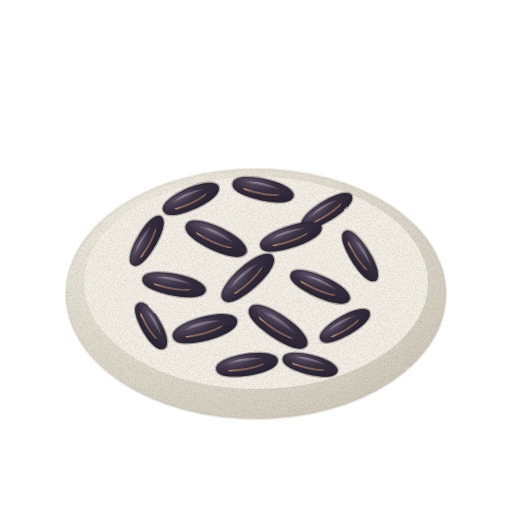
t = 0.00 s
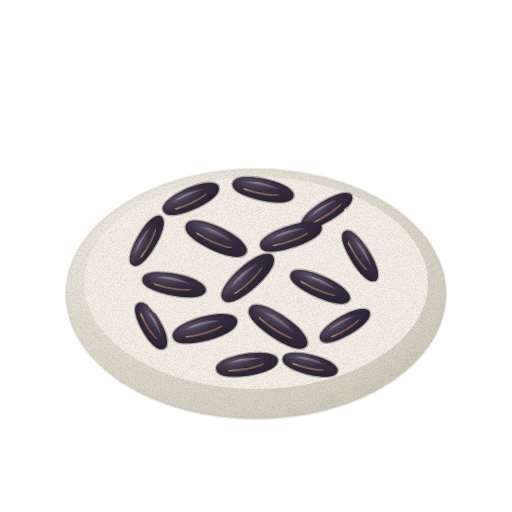
t = 1.43 s
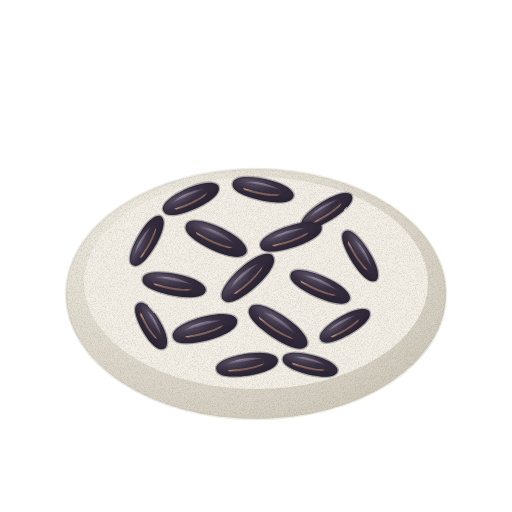
t = 2.85 s
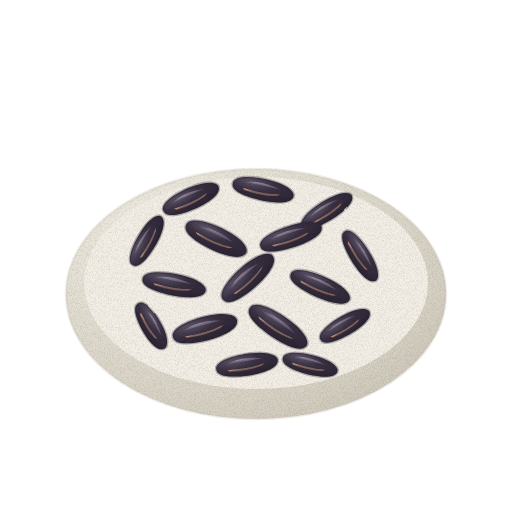
t = 3.80 s
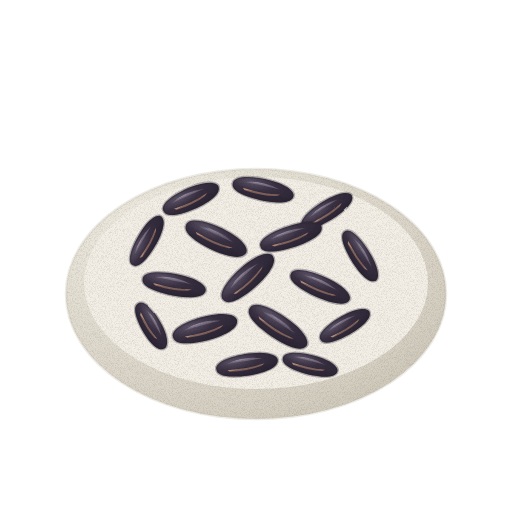
t = 4.75 s
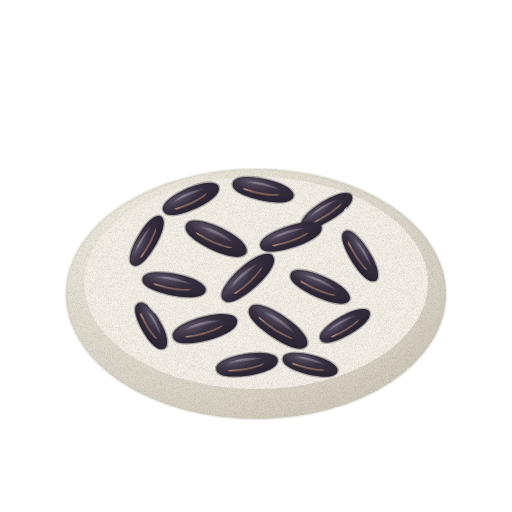
t = 6.18 s

The animated SVG that drew these frames (rendered in a browser with its animation timeline set to each time). Animation: 2 CSS @keyframes rules; one cycle of 7.60 s, repeats indefinitely.

<svg xmlns="http://www.w3.org/2000/svg" viewBox="0 0 512 512" role="img" aria-label="흑미 — 움직임, 윤곽 없는 수채" data-asset="watercolor-black-rice-motion" data-food="black-rice" data-style="watercolor" data-variant="motion" stroke-linecap="round" stroke-linejoin="round"><title>흑미</title><desc>평평한 접시에 펼친 길쭉한 흑자색 낱알마다 가는 적갈색 배 자국과 짧은 윤기가 보인다.</desc><style>[data-asset="watercolor-black-rice-motion"] [data-part="shine-4"]{transform-box:fill-box;transform-origin:center;animation:watercolor-black-rice-motion-m0 7.6s cubic-bezier(.37,0,.63,1) 0s infinite}[data-asset="watercolor-black-rice-motion"] [data-part="shine-11"]{transform-box:fill-box;transform-origin:center;animation:watercolor-black-rice-motion-m1 7.6s cubic-bezier(.37,0,.63,1) -1.368s infinite}@keyframes watercolor-black-rice-motion-m0{0%,100%{opacity:1}25%{opacity:0.79}75%{opacity:0.94}}@keyframes watercolor-black-rice-motion-m1{0%,100%{opacity:1}25%{opacity:0.835}75%{opacity:0.955}}@media (prefers-reduced-motion:reduce){[data-asset="watercolor-black-rice-motion"] *{animation:none!important}}</style><defs><radialGradient id="watercolor-black-rice-motion-g-plate-soft" cx="0.3" cy="0.26" r="0.84"><stop offset="0" stop-color="#f3efe6"/><stop offset="0.45" stop-color="#e4dfd3"/><stop offset="0.86" stop-color="#d6d0c3"/><stop offset="1" stop-color="#cdc7b9"/></radialGradient><radialGradient id="watercolor-black-rice-motion-g-skin-soft" cx="0.3" cy="0.26" r="0.84"><stop offset="0" stop-color="#5c5467"/><stop offset="0.45" stop-color="#393142"/><stop offset="0.86" stop-color="#2f2838"/><stop offset="1" stop-color="#292332"/></radialGradient><radialGradient id="watercolor-black-rice-motion-g-scar-soft" cx="0.3" cy="0.26" r="0.84"><stop offset="0" stop-color="#c59f8d"/><stop offset="0.45" stop-color="#b08675"/><stop offset="0.86" stop-color="#9d7262"/><stop offset="1" stop-color="#916656"/></radialGradient><clipPath id="watercolor-black-rice-motion-clip0"><path d="M -30 0 C -31 -8.8 -10.5 -11.88 5.3999999999999995 -11 C 24.9 -10.120000000000001 32 -3.3 30 1 C 28 9.459999999999999 6 11.88 -10.799999999999999 9.9 C -25.5 8.14 -30 4.4 -30 0 Z"/></clipPath><radialGradient id="watercolor-black-rice-motion-g-sheen-soft" cx="0.3" cy="0.26" r="0.84"><stop offset="0" stop-color="#b6adbd"/><stop offset="0.45" stop-color="#8b8094"/><stop offset="0.86" stop-color="#7d7186"/><stop offset="1" stop-color="#74677e"/></radialGradient><clipPath id="watercolor-black-rice-motion-clip1"><path d="M -31 0 C -32 -8.8 -10.85 -11.88 5.58 -11 C 25.73 -10.120000000000001 33 -3.3 31 1 C 29 9.459999999999999 6.2 11.88 -11.16 9.9 C -26.349999999999998 8.14 -31 4.4 -31 0 Z"/></clipPath><clipPath id="watercolor-black-rice-motion-clip2"><path d="M -29 0 C -30 -8 -10.149999999999999 -10.8 5.22 -10 C 24.07 -9.200000000000001 31 -3 29 1 C 27 8.6 5.800000000000001 10.8 -10.44 9 C -24.65 7.4 -29 4 -29 0 Z"/></clipPath><clipPath id="watercolor-black-rice-motion-clip3"><path d="M -28 0 C -29 -8 -9.799999999999999 -10.8 5.04 -10 C 23.24 -9.200000000000001 30 -3 28 1 C 26 8.6 5.6000000000000005 10.8 -10.08 9 C -23.8 7.4 -28 4 -28 0 Z"/></clipPath><clipPath id="watercolor-black-rice-motion-clip4"><path d="M -33 0 C -34 -9.600000000000001 -11.549999999999999 -12.96 5.9399999999999995 -12 C 27.389999999999997 -11.040000000000001 35 -3.5999999999999996 33 1 C 31 10.32 6.6000000000000005 12.96 -11.879999999999999 10.8 C -28.05 8.879999999999999 -33 4.800000000000001 -33 0 Z"/></clipPath><clipPath id="watercolor-black-rice-motion-clip5"><path d="M -32 0 C -33 -8.8 -11.2 -11.88 5.76 -11 C 26.56 -10.120000000000001 34 -3.3 32 1 C 30 9.459999999999999 6.4 11.88 -11.52 9.9 C -27.2 8.14 -32 4.4 -32 0 Z"/></clipPath><clipPath id="watercolor-black-rice-motion-clip6"><path d="M -29 0 C -30 -8 -10.149999999999999 -10.8 5.22 -10 C 24.07 -9.200000000000001 31 -3 29 1 C 27 8.6 5.800000000000001 10.8 -10.44 9 C -24.65 7.4 -29 4 -29 0 Z"/></clipPath><clipPath id="watercolor-black-rice-motion-clip7"><path d="M -32 0 C -33 -8.8 -11.2 -11.88 5.76 -11 C 26.56 -10.120000000000001 34 -3.3 32 1 C 30 9.459999999999999 6.4 11.88 -11.52 9.9 C -27.2 8.14 -32 4.4 -32 0 Z"/></clipPath><clipPath id="watercolor-black-rice-motion-clip8"><path d="M -33 0 C -34 -9.600000000000001 -11.549999999999999 -12.96 5.9399999999999995 -12 C 27.389999999999997 -11.040000000000001 35 -3.5999999999999996 33 1 C 31 10.32 6.6000000000000005 12.96 -11.879999999999999 10.8 C -28.05 8.879999999999999 -33 4.800000000000001 -33 0 Z"/></clipPath><clipPath id="watercolor-black-rice-motion-clip9"><path d="M -32 0 C -33 -8.8 -11.2 -11.88 5.76 -11 C 26.56 -10.120000000000001 34 -3.3 32 1 C 30 9.459999999999999 6.4 11.88 -11.52 9.9 C -27.2 8.14 -32 4.4 -32 0 Z"/></clipPath><clipPath id="watercolor-black-rice-motion-clip10"><path d="M -33 0 C -34 -9.600000000000001 -11.549999999999999 -12.96 5.9399999999999995 -12 C 27.389999999999997 -11.040000000000001 35 -3.5999999999999996 33 1 C 31 10.32 6.6000000000000005 12.96 -11.879999999999999 10.8 C -28.05 8.879999999999999 -33 4.800000000000001 -33 0 Z"/></clipPath><clipPath id="watercolor-black-rice-motion-clip11"><path d="M -34 0 C -35 -9.600000000000001 -11.899999999999999 -12.96 6.12 -12 C 28.22 -11.040000000000001 36 -3.5999999999999996 34 1 C 32 10.32 6.800000000000001 12.96 -12.24 10.8 C -28.9 8.879999999999999 -34 4.800000000000001 -34 0 Z"/></clipPath><clipPath id="watercolor-black-rice-motion-clip12"><path d="M -28 0 C -29 -8 -9.799999999999999 -10.8 5.04 -10 C 23.24 -9.200000000000001 30 -3 28 1 C 26 8.6 5.6000000000000005 10.8 -10.08 9 C -23.8 7.4 -28 4 -28 0 Z"/></clipPath><clipPath id="watercolor-black-rice-motion-clip13"><path d="M -26 0 C -27 -8 -9.1 -10.8 4.68 -10 C 21.58 -9.200000000000001 28 -3 26 1 C 24 8.6 5.2 10.8 -9.36 9 C -22.099999999999998 7.4 -26 4 -26 0 Z"/></clipPath><clipPath id="watercolor-black-rice-motion-clip14"><path d="M -31 0 C -32 -8.8 -10.85 -11.88 5.58 -11 C 25.73 -10.120000000000001 33 -3.3 31 1 C 29 9.459999999999999 6.2 11.88 -11.16 9.9 C -26.349999999999998 8.14 -31 4.4 -31 0 Z"/></clipPath><clipPath id="watercolor-black-rice-motion-clip15"><path d="M -28 0 C -29 -8 -9.799999999999999 -10.8 5.04 -10 C 23.24 -9.200000000000001 30 -3 28 1 C 26 8.6 5.6000000000000005 10.8 -10.08 9 C -23.8 7.4 -28 4 -28 0 Z"/></clipPath><filter id="watercolor-black-rice-motion-fx" filterUnits="userSpaceOnUse" x="0" y="0" width="512" height="512" color-interpolation-filters="sRGB"><feTurbulence type="fractalNoise" baseFrequency="0.05" numOctaves="2" seed="7" result="w"/><feDisplacementMap in="SourceGraphic" in2="w" scale="1.4" xChannelSelector="R" yChannelSelector="G" result="d"/><feTurbulence type="fractalNoise" baseFrequency="1.35" numOctaves="2" seed="3" result="n"/><feColorMatrix in="n" type="matrix" values="0 0 0 0 0 0 0 0 0 0 0 0 0 0 0 0.24 0 0 0 -0.101" result="na"/><feComposite in="na" in2="d" operator="in" result="g"/><feMerge><feMergeNode in="d"/><feMergeNode in="g"/></feMerge></filter></defs><g filter="url(#watercolor-black-rice-motion-fx)"><path d="M66 294 A190 125 0 1 0 446 294 A190 125 0 1 0 66 294Z" fill="url(#watercolor-black-rice-motion-g-plate-soft)" stroke="#cdc7b9" stroke-width="2.6" stroke-opacity="0.32"/><path d="M84 283 A172 106 0 1 0 428 283 A172 106 0 1 0 84 283Z" fill="#f3efe6"/><g transform="translate(191 199) rotate(-24)"><path d="M -30 0 C -31 -8.8 -10.5 -11.88 5.3999999999999995 -11 C 24.9 -10.120000000000001 32 -3.3 30 1 C 28 9.459999999999999 6 11.88 -10.799999999999999 9.9 C -25.5 8.14 -30 4.4 -30 0 Z" fill="url(#watercolor-black-rice-motion-g-skin-soft)" stroke="#292332" stroke-width="2.6" stroke-opacity="0.32"/><path d="M -19.5 2 Q 0 4.18 17.099999999999998 1 L 13.8 3 Q 0 6.27 -17.4 4 Z" fill="url(#watercolor-black-rice-motion-g-scar-soft)"/><g clip-path="url(#watercolor-black-rice-motion-clip0)"><path d="M-25 8 A30 6 0 1 0 35 8 A30 6 0 1 0 -25 8Z" fill="#292332" opacity="0.32"/><g data-part="shine-0"><path d="M -18.6 -4 Q -3 -9.790000000000001 15.600000000000001 -4 Q 1.5 -4.29 -18.6 -4 Z" fill="url(#watercolor-black-rice-motion-g-sheen-soft)" opacity="0.72"/></g></g></g><g transform="translate(263 190) rotate(12)"><path d="M -31 0 C -32 -8.8 -10.85 -11.88 5.58 -11 C 25.73 -10.120000000000001 33 -3.3 31 1 C 29 9.459999999999999 6.2 11.88 -11.16 9.9 C -26.349999999999998 8.14 -31 4.4 -31 0 Z" fill="url(#watercolor-black-rice-motion-g-skin-soft)" stroke="#292332" stroke-width="2.6" stroke-opacity="0.32"/><path d="M -20.150000000000002 2 Q 0 4.18 17.669999999999998 1 L 14.26 3 Q 0 6.27 -17.98 4 Z" fill="url(#watercolor-black-rice-motion-g-scar-soft)"/><g clip-path="url(#watercolor-black-rice-motion-clip1)"><path d="M-26 8 A31 6 0 1 0 36 8 A31 6 0 1 0 -26 8Z" fill="#292332" opacity="0.32"/><g data-part="shine-1"><path d="M -19.22 -4 Q -3.1 -9.790000000000001 16.12 -4 Q 1.55 -4.29 -19.22 -4 Z" fill="url(#watercolor-black-rice-motion-g-sheen-soft)" opacity="0.72"/></g></g></g><g transform="translate(327 211) rotate(-32)"><path d="M -29 0 C -30 -8 -10.149999999999999 -10.8 5.22 -10 C 24.07 -9.200000000000001 31 -3 29 1 C 27 8.6 5.800000000000001 10.8 -10.44 9 C -24.65 7.4 -29 4 -29 0 Z" fill="url(#watercolor-black-rice-motion-g-skin-soft)" stroke="#292332" stroke-width="2.6" stroke-opacity="0.32"/><path d="M -18.85 2 Q 0 3.8 16.529999999999998 1 L 13.34 3 Q 0 5.699999999999999 -16.82 4 Z" fill="url(#watercolor-black-rice-motion-g-scar-soft)"/><g clip-path="url(#watercolor-black-rice-motion-clip2)"><path d="M-24 8 A29 6 0 1 0 34 8 A29 6 0 1 0 -24 8Z" fill="#292332" opacity="0.32"/><g data-part="shine-2"><path d="M -17.98 -4 Q -2.9000000000000004 -8.9 15.08 -4 Q 1.4500000000000002 -3.9000000000000004 -17.98 -4 Z" fill="url(#watercolor-black-rice-motion-g-sheen-soft)" opacity="0.72"/></g></g></g><g transform="translate(147 241) rotate(-60)"><path d="M -28 0 C -29 -8 -9.799999999999999 -10.8 5.04 -10 C 23.24 -9.200000000000001 30 -3 28 1 C 26 8.6 5.6000000000000005 10.8 -10.08 9 C -23.8 7.4 -28 4 -28 0 Z" fill="url(#watercolor-black-rice-motion-g-skin-soft)" stroke="#292332" stroke-width="2.6" stroke-opacity="0.32"/><path d="M -18.2 2 Q 0 3.8 15.959999999999999 1 L 12.88 3 Q 0 5.699999999999999 -16.24 4 Z" fill="url(#watercolor-black-rice-motion-g-scar-soft)"/><g clip-path="url(#watercolor-black-rice-motion-clip3)"><path d="M-23 8 A28 6 0 1 0 33 8 A28 6 0 1 0 -23 8Z" fill="#292332" opacity="0.32"/><g data-part="shine-3"><path d="M -17.36 -4 Q -2.8000000000000003 -8.9 14.56 -4 Q 1.4000000000000001 -3.9000000000000004 -17.36 -4 Z" fill="url(#watercolor-black-rice-motion-g-sheen-soft)" opacity="0.72"/></g></g></g><g transform="translate(216 239) rotate(25)"><path d="M -33 0 C -34 -9.600000000000001 -11.549999999999999 -12.96 5.9399999999999995 -12 C 27.389999999999997 -11.040000000000001 35 -3.5999999999999996 33 1 C 31 10.32 6.6000000000000005 12.96 -11.879999999999999 10.8 C -28.05 8.879999999999999 -33 4.800000000000001 -33 0 Z" fill="url(#watercolor-black-rice-motion-g-skin-soft)" stroke="#292332" stroke-width="2.6" stroke-opacity="0.32"/><path d="M -21.45 2 Q 0 4.5600000000000005 18.81 1 L 15.180000000000001 3 Q 0 6.84 -19.139999999999997 4 Z" fill="url(#watercolor-black-rice-motion-g-scar-soft)"/><g clip-path="url(#watercolor-black-rice-motion-clip4)"><path d="M-28 8 A33 6 0 1 0 38 8 A33 6 0 1 0 -28 8Z" fill="#292332" opacity="0.32"/><g data-part="shine-4"><path d="M -20.46 -4 Q -3.3000000000000003 -10.68 17.16 -4 Q 1.6500000000000001 -4.68 -20.46 -4 Z" fill="url(#watercolor-black-rice-motion-g-sheen-soft)" opacity="0.72"/></g></g></g><g transform="translate(291 237) rotate(-18)"><path d="M -32 0 C -33 -8.8 -11.2 -11.88 5.76 -11 C 26.56 -10.120000000000001 34 -3.3 32 1 C 30 9.459999999999999 6.4 11.88 -11.52 9.9 C -27.2 8.14 -32 4.4 -32 0 Z" fill="url(#watercolor-black-rice-motion-g-skin-soft)" stroke="#292332" stroke-width="2.6" stroke-opacity="0.32"/><path d="M -20.8 2 Q 0 4.18 18.24 1 L 14.72 3 Q 0 6.27 -18.56 4 Z" fill="url(#watercolor-black-rice-motion-g-scar-soft)"/><g clip-path="url(#watercolor-black-rice-motion-clip5)"><path d="M-27 8 A32 6 0 1 0 37 8 A32 6 0 1 0 -27 8Z" fill="#292332" opacity="0.32"/><g data-part="shine-5"><path d="M -19.84 -4 Q -3.2 -9.790000000000001 16.64 -4 Q 1.6 -4.29 -19.84 -4 Z" fill="url(#watercolor-black-rice-motion-g-sheen-soft)" opacity="0.72"/></g></g></g><g transform="translate(360 256) rotate(58)"><path d="M -29 0 C -30 -8 -10.149999999999999 -10.8 5.22 -10 C 24.07 -9.200000000000001 31 -3 29 1 C 27 8.6 5.800000000000001 10.8 -10.44 9 C -24.65 7.4 -29 4 -29 0 Z" fill="url(#watercolor-black-rice-motion-g-skin-soft)" stroke="#292332" stroke-width="2.6" stroke-opacity="0.32"/><path d="M -18.85 2 Q 0 3.8 16.529999999999998 1 L 13.34 3 Q 0 5.699999999999999 -16.82 4 Z" fill="url(#watercolor-black-rice-motion-g-scar-soft)"/><g clip-path="url(#watercolor-black-rice-motion-clip6)"><path d="M-24 8 A29 6 0 1 0 34 8 A29 6 0 1 0 -24 8Z" fill="#292332" opacity="0.32"/><g data-part="shine-6"><path d="M -17.98 -4 Q -2.9000000000000004 -8.9 15.08 -4 Q 1.4500000000000002 -3.9000000000000004 -17.98 -4 Z" fill="url(#watercolor-black-rice-motion-g-sheen-soft)" opacity="0.72"/></g></g></g><g transform="translate(174 285) rotate(11)"><path d="M -32 0 C -33 -8.8 -11.2 -11.88 5.76 -11 C 26.56 -10.120000000000001 34 -3.3 32 1 C 30 9.459999999999999 6.4 11.88 -11.52 9.9 C -27.2 8.14 -32 4.4 -32 0 Z" fill="url(#watercolor-black-rice-motion-g-skin-soft)" stroke="#292332" stroke-width="2.6" stroke-opacity="0.32"/><path d="M -20.8 2 Q 0 4.18 18.24 1 L 14.72 3 Q 0 6.27 -18.56 4 Z" fill="url(#watercolor-black-rice-motion-g-scar-soft)"/><g clip-path="url(#watercolor-black-rice-motion-clip7)"><path d="M-27 8 A32 6 0 1 0 37 8 A32 6 0 1 0 -27 8Z" fill="#292332" opacity="0.32"/><g data-part="shine-7"><path d="M -19.84 -4 Q -3.2 -9.790000000000001 16.64 -4 Q 1.6 -4.29 -19.84 -4 Z" fill="url(#watercolor-black-rice-motion-g-sheen-soft)" opacity="0.72"/></g></g></g><g transform="translate(248 278) rotate(-42)"><path d="M -33 0 C -34 -9.600000000000001 -11.549999999999999 -12.96 5.9399999999999995 -12 C 27.389999999999997 -11.040000000000001 35 -3.5999999999999996 33 1 C 31 10.32 6.6000000000000005 12.96 -11.879999999999999 10.8 C -28.05 8.879999999999999 -33 4.800000000000001 -33 0 Z" fill="url(#watercolor-black-rice-motion-g-skin-soft)" stroke="#292332" stroke-width="2.6" stroke-opacity="0.32"/><path d="M -21.45 2 Q 0 4.5600000000000005 18.81 1 L 15.180000000000001 3 Q 0 6.84 -19.139999999999997 4 Z" fill="url(#watercolor-black-rice-motion-g-scar-soft)"/><g clip-path="url(#watercolor-black-rice-motion-clip8)"><path d="M-28 8 A33 6 0 1 0 38 8 A33 6 0 1 0 -28 8Z" fill="#292332" opacity="0.32"/><g data-part="shine-8"><path d="M -20.46 -4 Q -3.3000000000000003 -10.68 17.16 -4 Q 1.6500000000000001 -4.68 -20.46 -4 Z" fill="url(#watercolor-black-rice-motion-g-sheen-soft)" opacity="0.72"/></g></g></g><g transform="translate(320 287) rotate(24)"><path d="M -32 0 C -33 -8.8 -11.2 -11.88 5.76 -11 C 26.56 -10.120000000000001 34 -3.3 32 1 C 30 9.459999999999999 6.4 11.88 -11.52 9.9 C -27.2 8.14 -32 4.4 -32 0 Z" fill="url(#watercolor-black-rice-motion-g-skin-soft)" stroke="#292332" stroke-width="2.6" stroke-opacity="0.32"/><path d="M -20.8 2 Q 0 4.18 18.24 1 L 14.72 3 Q 0 6.27 -18.56 4 Z" fill="url(#watercolor-black-rice-motion-g-scar-soft)"/><g clip-path="url(#watercolor-black-rice-motion-clip9)"><path d="M-27 8 A32 6 0 1 0 37 8 A32 6 0 1 0 -27 8Z" fill="#292332" opacity="0.32"/><g data-part="shine-9"><path d="M -19.84 -4 Q -3.2 -9.790000000000001 16.64 -4 Q 1.6 -4.29 -19.84 -4 Z" fill="url(#watercolor-black-rice-motion-g-sheen-soft)" opacity="0.72"/></g></g></g><g transform="translate(205 329) rotate(-15)"><path d="M -33 0 C -34 -9.600000000000001 -11.549999999999999 -12.96 5.9399999999999995 -12 C 27.389999999999997 -11.040000000000001 35 -3.5999999999999996 33 1 C 31 10.32 6.6000000000000005 12.96 -11.879999999999999 10.8 C -28.05 8.879999999999999 -33 4.800000000000001 -33 0 Z" fill="url(#watercolor-black-rice-motion-g-skin-soft)" stroke="#292332" stroke-width="2.6" stroke-opacity="0.32"/><path d="M -21.45 2 Q 0 4.5600000000000005 18.81 1 L 15.180000000000001 3 Q 0 6.84 -19.139999999999997 4 Z" fill="url(#watercolor-black-rice-motion-g-scar-soft)"/><g clip-path="url(#watercolor-black-rice-motion-clip10)"><path d="M-28 8 A33 6 0 1 0 38 8 A33 6 0 1 0 -28 8Z" fill="#292332" opacity="0.32"/><g data-part="shine-10"><path d="M -20.46 -4 Q -3.3000000000000003 -10.68 17.16 -4 Q 1.6500000000000001 -4.68 -20.46 -4 Z" fill="url(#watercolor-black-rice-motion-g-sheen-soft)" opacity="0.72"/></g></g></g><g transform="translate(278 327) rotate(34)"><path d="M -34 0 C -35 -9.600000000000001 -11.899999999999999 -12.96 6.12 -12 C 28.22 -11.040000000000001 36 -3.5999999999999996 34 1 C 32 10.32 6.800000000000001 12.96 -12.24 10.8 C -28.9 8.879999999999999 -34 4.800000000000001 -34 0 Z" fill="url(#watercolor-black-rice-motion-g-skin-soft)" stroke="#292332" stroke-width="2.6" stroke-opacity="0.32"/><path d="M -22.1 2 Q 0 4.5600000000000005 19.38 1 L 15.64 3 Q 0 6.84 -19.72 4 Z" fill="url(#watercolor-black-rice-motion-g-scar-soft)"/><g clip-path="url(#watercolor-black-rice-motion-clip11)"><path d="M-29 8 A34 6 0 1 0 39 8 A34 6 0 1 0 -29 8Z" fill="#292332" opacity="0.32"/><g data-part="shine-11"><path d="M -21.08 -4 Q -3.4000000000000004 -10.68 17.68 -4 Q 1.7000000000000002 -4.68 -21.08 -4 Z" fill="url(#watercolor-black-rice-motion-g-sheen-soft)" opacity="0.72"/></g></g></g><g transform="translate(345 326) rotate(-30)"><path d="M -28 0 C -29 -8 -9.799999999999999 -10.8 5.04 -10 C 23.24 -9.200000000000001 30 -3 28 1 C 26 8.6 5.6000000000000005 10.8 -10.08 9 C -23.8 7.4 -28 4 -28 0 Z" fill="url(#watercolor-black-rice-motion-g-skin-soft)" stroke="#292332" stroke-width="2.6" stroke-opacity="0.32"/><path d="M -18.2 2 Q 0 3.8 15.959999999999999 1 L 12.88 3 Q 0 5.699999999999999 -16.24 4 Z" fill="url(#watercolor-black-rice-motion-g-scar-soft)"/><g clip-path="url(#watercolor-black-rice-motion-clip12)"><path d="M-23 8 A28 6 0 1 0 33 8 A28 6 0 1 0 -23 8Z" fill="#292332" opacity="0.32"/><g data-part="shine-12"><path d="M -17.36 -4 Q -2.8000000000000003 -8.9 14.56 -4 Q 1.4000000000000001 -3.9000000000000004 -17.36 -4 Z" fill="url(#watercolor-black-rice-motion-g-sheen-soft)" opacity="0.72"/></g></g></g><g transform="translate(151 326) rotate(60)"><path d="M -26 0 C -27 -8 -9.1 -10.8 4.68 -10 C 21.58 -9.200000000000001 28 -3 26 1 C 24 8.6 5.2 10.8 -9.36 9 C -22.099999999999998 7.4 -26 4 -26 0 Z" fill="url(#watercolor-black-rice-motion-g-skin-soft)" stroke="#292332" stroke-width="2.6" stroke-opacity="0.32"/><path d="M -16.900000000000002 2 Q 0 3.8 14.819999999999999 1 L 11.96 3 Q 0 5.699999999999999 -15.079999999999998 4 Z" fill="url(#watercolor-black-rice-motion-g-scar-soft)"/><g clip-path="url(#watercolor-black-rice-motion-clip13)"><path d="M-21 8 A26 6 0 1 0 31 8 A26 6 0 1 0 -21 8Z" fill="#292332" opacity="0.32"/><g data-part="shine-13"><path d="M -16.12 -4 Q -2.6 -8.9 13.52 -4 Q 1.3 -3.9000000000000004 -16.12 -4 Z" fill="url(#watercolor-black-rice-motion-g-sheen-soft)" opacity="0.72"/></g></g></g><g transform="translate(247 365) rotate(-9)"><path d="M -31 0 C -32 -8.8 -10.85 -11.88 5.58 -11 C 25.73 -10.120000000000001 33 -3.3 31 1 C 29 9.459999999999999 6.2 11.88 -11.16 9.9 C -26.349999999999998 8.14 -31 4.4 -31 0 Z" fill="url(#watercolor-black-rice-motion-g-skin-soft)" stroke="#292332" stroke-width="2.6" stroke-opacity="0.32"/><path d="M -20.150000000000002 2 Q 0 4.18 17.669999999999998 1 L 14.26 3 Q 0 6.27 -17.98 4 Z" fill="url(#watercolor-black-rice-motion-g-scar-soft)"/><g clip-path="url(#watercolor-black-rice-motion-clip14)"><path d="M-26 8 A31 6 0 1 0 36 8 A31 6 0 1 0 -26 8Z" fill="#292332" opacity="0.32"/><g data-part="shine-14"><path d="M -19.22 -4 Q -3.1 -9.790000000000001 16.12 -4 Q 1.55 -4.29 -19.22 -4 Z" fill="url(#watercolor-black-rice-motion-g-sheen-soft)" opacity="0.72"/></g></g></g><g transform="translate(310 365) rotate(14)"><path d="M -28 0 C -29 -8 -9.799999999999999 -10.8 5.04 -10 C 23.24 -9.200000000000001 30 -3 28 1 C 26 8.6 5.6000000000000005 10.8 -10.08 9 C -23.8 7.4 -28 4 -28 0 Z" fill="url(#watercolor-black-rice-motion-g-skin-soft)" stroke="#292332" stroke-width="2.6" stroke-opacity="0.32"/><path d="M -18.2 2 Q 0 3.8 15.959999999999999 1 L 12.88 3 Q 0 5.699999999999999 -16.24 4 Z" fill="url(#watercolor-black-rice-motion-g-scar-soft)"/><g clip-path="url(#watercolor-black-rice-motion-clip15)"><path d="M-23 8 A28 6 0 1 0 33 8 A28 6 0 1 0 -23 8Z" fill="#292332" opacity="0.32"/><g data-part="shine-15"><path d="M -17.36 -4 Q -2.8000000000000003 -8.9 14.56 -4 Q 1.4000000000000001 -3.9000000000000004 -17.36 -4 Z" fill="url(#watercolor-black-rice-motion-g-sheen-soft)" opacity="0.72"/></g></g></g></g></svg>
